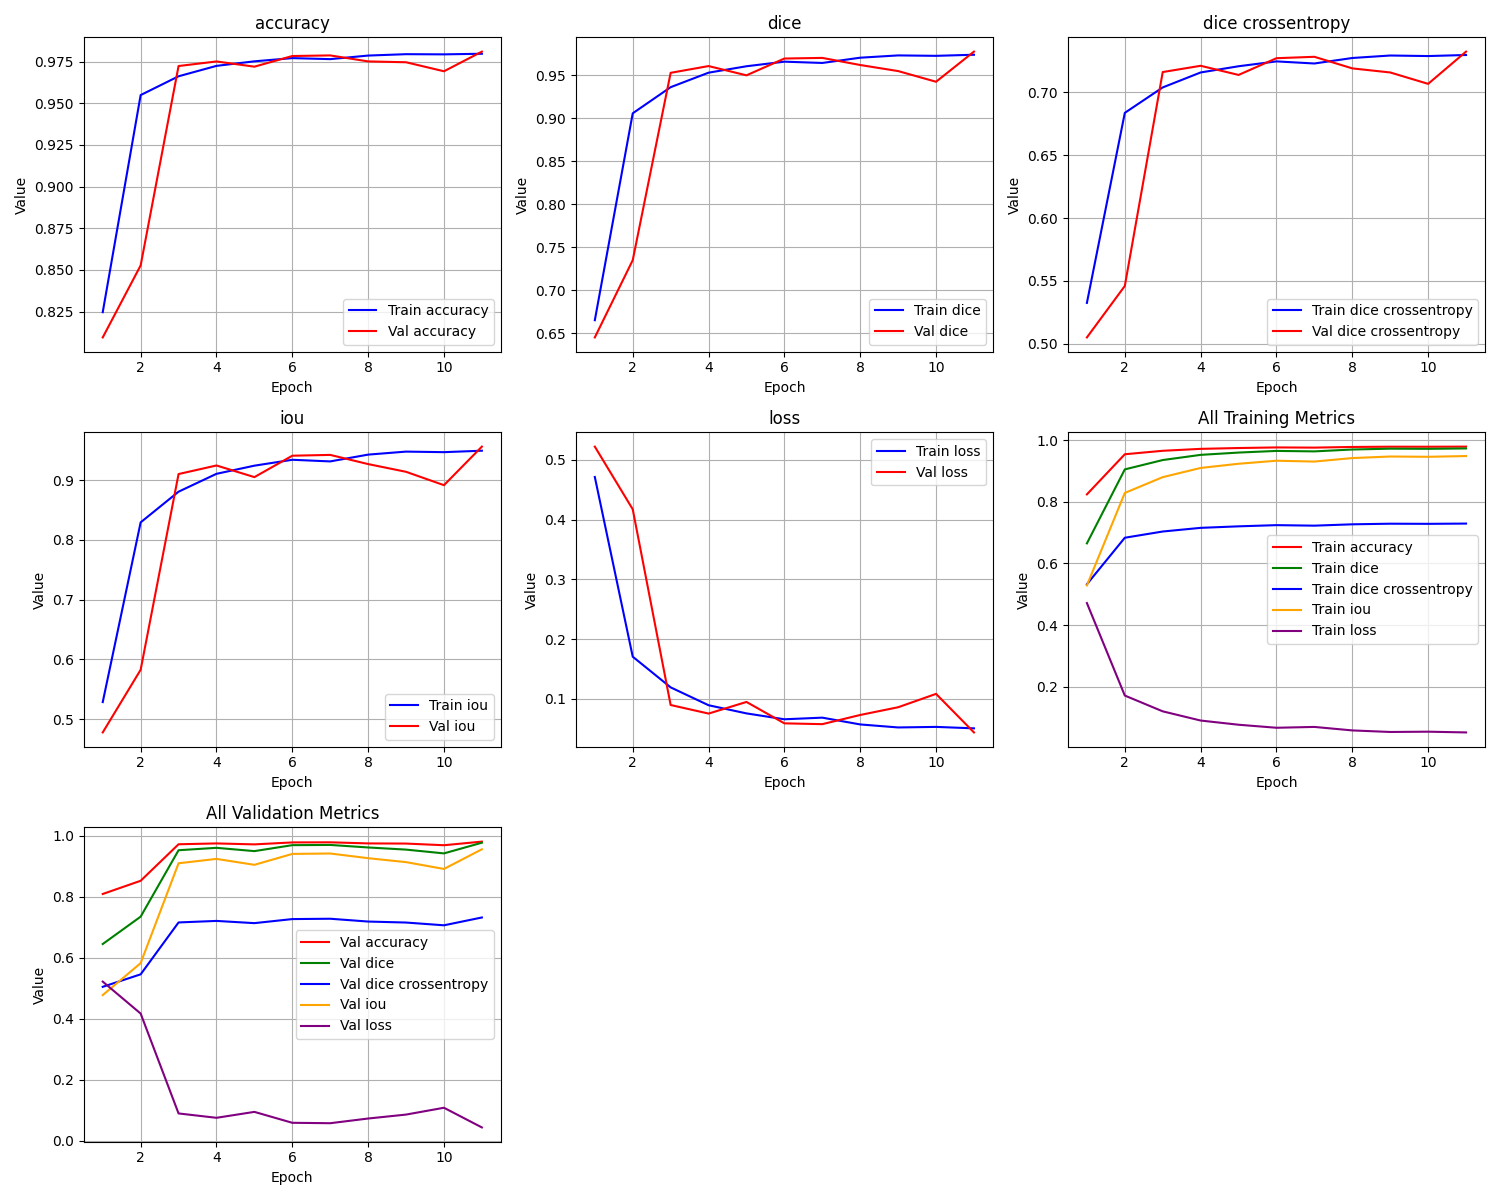

The table this chart was drawn from, first rows:
epoch, train_loss, train_iou, train_dice, train_dice crossentropy, train_accuracy, val_loss, val_iou, val_dice, val_dice crossentropy, val_accuracy
1, 0.4714, 0.5286, 0.6653, 0.5325, 0.8246, 0.5221, 0.4779, 0.6453, 0.505, 0.8094
2, 0.1707, 0.8293, 0.9058, 0.6836, 0.955, 0.4173, 0.5827, 0.7351, 0.546, 0.8527
3, 0.1194, 0.8806, 0.9362, 0.7039, 0.9662, 0.0899, 0.9101, 0.9528, 0.7161, 0.9724
4, 0.08952, 0.9105, 0.953, 0.7158, 0.9725, 0.07558, 0.9244, 0.9607, 0.7211, 0.9752
5, 0.07589, 0.9241, 0.9605, 0.7207, 0.9752, 0.09503, 0.905, 0.9499, 0.7138, 0.972
6, 0.06604, 0.934, 0.9658, 0.7246, 0.9772, 0.05923, 0.9408, 0.9695, 0.7271, 0.9784
7, 0.06876, 0.9312, 0.9643, 0.7229, 0.9765, 0.05787, 0.9421, 0.9702, 0.7282, 0.9788
8, 0.0574, 0.9426, 0.9704, 0.7273, 0.9787, 0.07325, 0.9268, 0.9619, 0.719, 0.9752
9, 0.05236, 0.9476, 0.9731, 0.7293, 0.9795, 0.08616, 0.9138, 0.9549, 0.7158, 0.9747
10, 0.05329, 0.9467, 0.9726, 0.7288, 0.9794, 0.1085, 0.8915, 0.9425, 0.7067, 0.9693
11, 0.05087, 0.9491, 0.9739, 0.7297, 0.9798, 0.04403, 0.956, 0.9775, 0.7324, 0.9811
